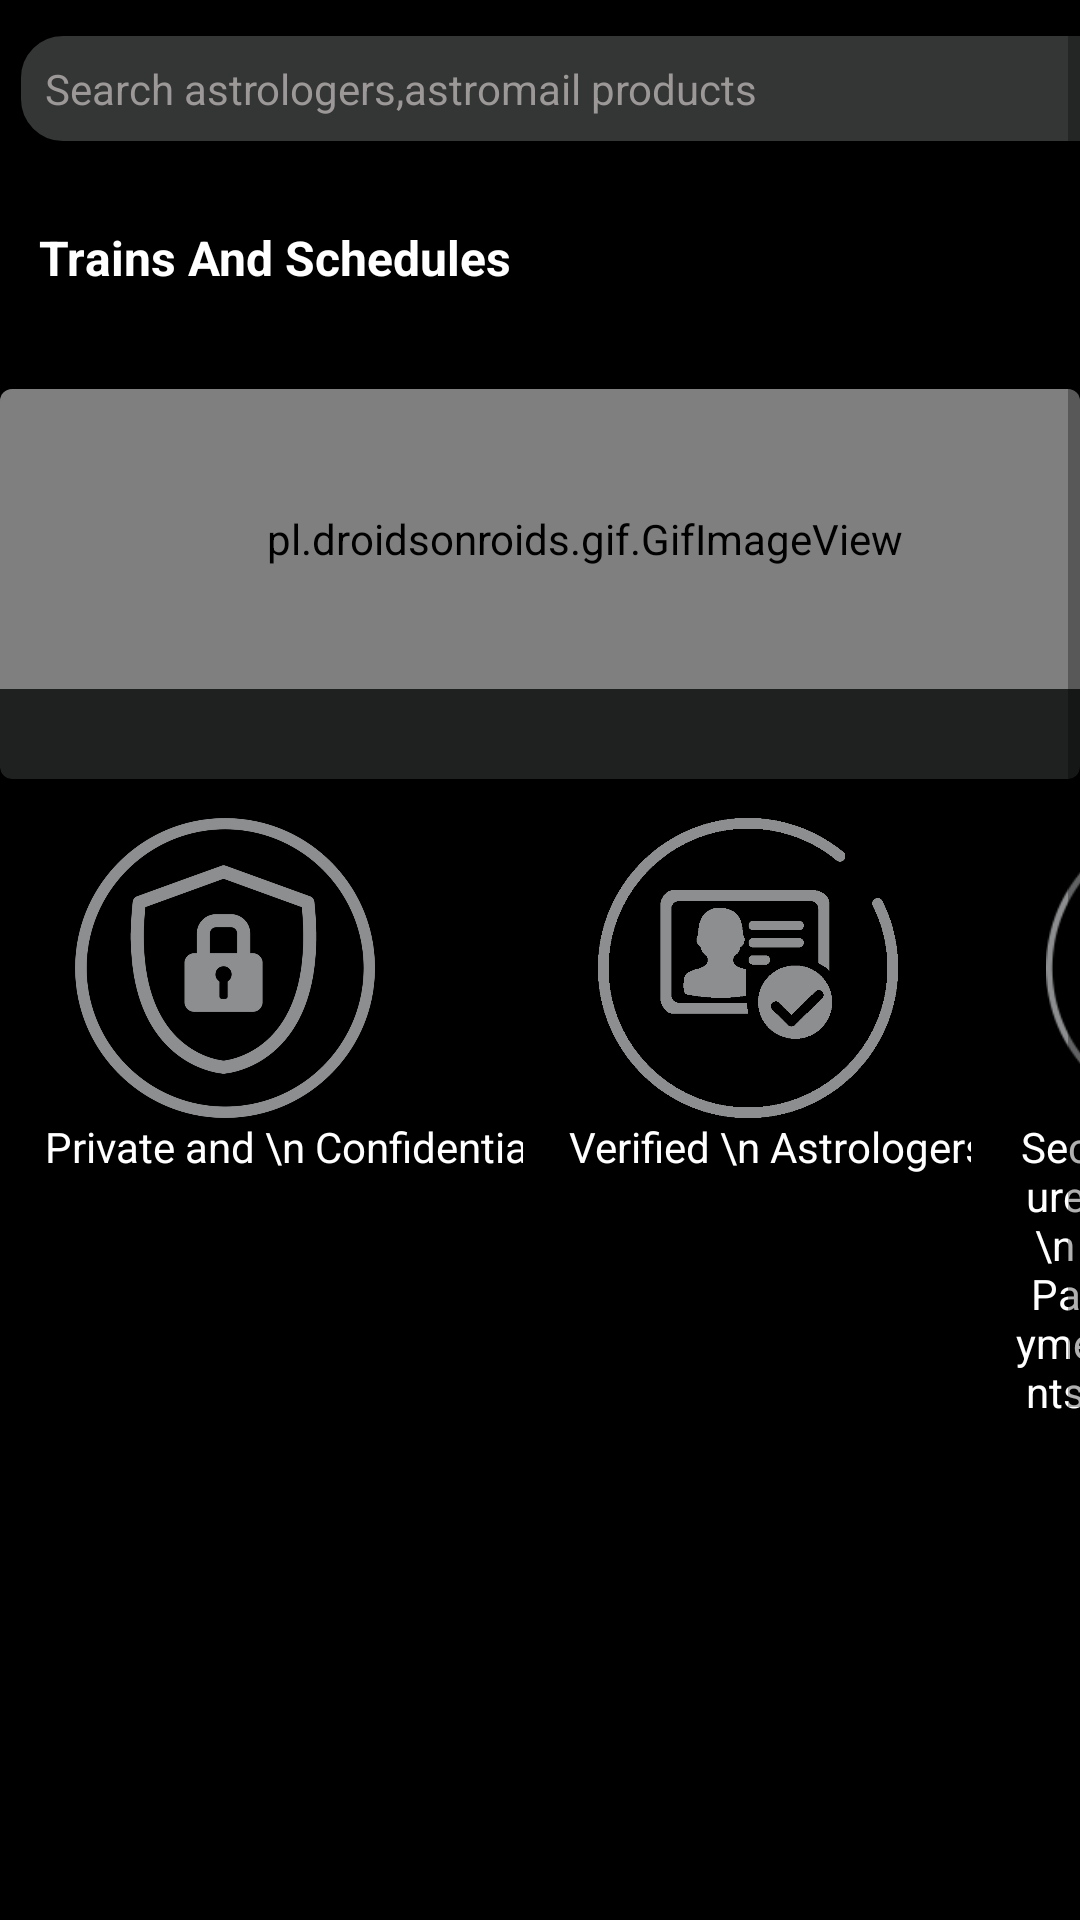

Reconstruct the res/layout file that produces this screen, plus the resources it refers to.
<!-- AndroidManifest.xml: application theme Theme.Railway -->
<!-- res/layout/fragment_home.xml -->
<?xml version="1.0" encoding="utf-8"?>
<RelativeLayout xmlns:android="http://schemas.android.com/apk/res/android"
    xmlns:app="http://schemas.android.com/apk/res-auto"
    xmlns:tools="http://schemas.android.com/tools"
    android:layout_width="match_parent"
    android:layout_height="match_parent"
    android:layout_gravity="center"
    android:background="@color/black"
  >


    <ScrollView
        android:layout_width="wrap_content"
        android:layout_height="wrap_content"
        >

        <FrameLayout
            android:layout_width="match_parent"
            android:layout_height="match_parent"
            >




            <androidx.constraintlayout.widget.ConstraintLayout
                android:layout_width="match_parent"
                android:layout_height="match_parent"
                >


                <LinearLayout
                    android:id="@+id/lisearch"
                    android:layout_width="match_parent"
                    android:layout_height="wrap_content"
                    android:background="#000000"


                    app:layout_constraintEnd_toEndOf="parent"
                    app:layout_constraintStart_toStartOf="parent"
                    app:layout_constraintTop_toTopOf="parent">

                    <EditText
                        android:id="@+id/searchtrain"
                        android:layout_width="380dp"
                        android:layout_height="wrap_content"
                        android:layout_marginLeft="5dp"

                        android:layout_marginTop="10dp"
                        android:background="@drawable/bg_search"
                        android:drawableStart="@drawable/ic_baseline_search_24"
                        android:hint="Search astrologers,astromail products"
                        android:padding="10dp"
                        android:textColorHint="#9C9898"
                        android:textSize="14sp"
                        android:theme="@style/myedittext" />


                </LinearLayout>

                <LinearLayout
                    android:id="@+id/linearLayout2"
                    android:layout_width="match_parent"
                    android:layout_height="wrap_content"
                    android:layout_marginTop="13dp"
                    android:orientation="vertical"

                    android:background="#000000"
                    app:layout_constraintTop_toBottomOf="@id/lisearch"
                    app:layout_constraintStart_toStartOf="parent">
                    <TextView
                        android:layout_width="wrap_content"
                        android:layout_height="wrap_content"
                        android:text="Trains And Schedules"
                        android:textColor="@color/white"
                        android:textStyle="bold"
                        android:textSize="16dp"
                        android:padding="13dp"
                        />

                    <com.google.android.material.card.MaterialCardView
                        android:layout_width="wrap_content"
                        android:layout_height="wrap_content"
                        android:backgroundTint="#1F2020"
                        android:background="@drawable/bg_search"
                        >



                        <androidx.recyclerview.widget.RecyclerView
                            android:layout_width="wrap_content"
                            android:background="#000000"
                            android:layout_marginTop="10dp"
                            android:id="@+id/recyrail"
                            android:layout_height="wrap_content" />
                    </com.google.android.material.card.MaterialCardView>

                    <com.google.android.material.card.MaterialCardView
                        android:layout_width="wrap_content"
                        android:layout_height="130dp"
                        android:layout_marginTop="10dp"
                        android:backgroundTint="#1F2020"
                        android:background="@drawable/bg_search"
                        >

                   
                        <pl.droidsonroids.gif.GifImageView
                            android:layout_width="390dp"
                            android:layout_height="100dp"
                            android:scaleType="centerCrop"


                            android:src="@drawable/train" />
                    </com.google.android.material.card.MaterialCardView>

                    <LinearLayout
                        android:layout_width="wrap_content"
                        android:layout_height="wrap_content"
                        android:orientation="horizontal"
                        >
                        <LinearLayout
                            android:layout_width="wrap_content"
                            android:layout_height="wrap_content"
                            android:orientation="vertical"
                            >





                            <com.google.android.material.imageview.ShapeableImageView
                                android:layout_width="100dp"
                                android:layout_height="100dp"
                                app:shapeAppearanceOverlay="@style/imgrad3"



                                android:tint="#8C8E8F"
                                android:layout_marginTop="13dp"
                                android:layout_marginLeft="25dp"
                                android:src="@drawable/lockme"
                                />
                            <TextView
                                android:layout_width="wrap_content"
                                android:layout_height="wrap_content"
                                android:layout_marginLeft="10dp"
                                android:layout_gravity="center"
                                android:textAlignment="center"
                                android:textColor="@color/white"
                                android:text="Private and \n Confidential"
                                />
                        </LinearLayout>
                        <LinearLayout
                            android:layout_width="wrap_content"
                            android:layout_height="wrap_content"
                            android:orientation="vertical"
                            >

                            <com.google.android.material.imageview.ShapeableImageView
                                android:layout_width="100dp"
                                android:layout_height="100dp"
                                app:shapeAppearanceOverlay="@style/imgrad3"
                                android:layout_marginTop="13dp"


                                android:tint="#8C8E8F"


                                android:layout_marginLeft="25dp"
                                android:src="@drawable/perspnveri"
                                />
                            <TextView
                                android:layout_width="wrap_content"
                                android:layout_height="wrap_content"
                                android:layout_marginLeft="10dp"
                                android:layout_gravity="center"
                                android:textColor="@color/white"
                                android:textAlignment="center"
                                android:text="Verified \n Astrologers"
                                />
                        </LinearLayout>
                        <LinearLayout
                            android:layout_width="wrap_content"
                            android:layout_height="wrap_content"
                            android:orientation="vertical"
                            >

                            <com.google.android.material.imageview.ShapeableImageView
                                android:layout_width="100dp"
                                android:layout_height="100dp"
                                app:shapeAppearanceOverlay="@style/imgrad3"
                                android:layout_marginTop="13dp"

                                android:tint="#8C8E8F"


                                android:layout_marginLeft="25dp"
                                android:src="@drawable/ggi"
                                />
                            <TextView
                                android:layout_width="wrap_content"
                                android:layout_height="wrap_content"
                                android:layout_marginLeft="10dp"
                                android:layout_gravity="center"
                                android:textAlignment="center"
                                android:textColor="@color/white"
                                android:text="Secure \n Payments"
                                />

                        </LinearLayout>
                    </LinearLayout>


                    <LinearLayout
                        android:layout_width="match_parent"
                        android:layout_height="400dp"
                        />


                </LinearLayout>
            </androidx.constraintlayout.widget.ConstraintLayout>

        </FrameLayout>
    </ScrollView>
    <LinearLayout
        android:layout_width="wrap_content"
        android:layout_height="wrap_content"
        >


    </LinearLayout>
</RelativeLayout>
<!-- resources referenced by this layout -->
<resources>
  <color name="black">#FF000000</color>
  <color name="white">#FFFFFFFF</color>
  <!-- drawable bg_search (drawable-v24) -->
  <?xml version="1.0" encoding="utf-8"?>
  <shape xmlns:android="http://schemas.android.com/apk/res/android"
      android:shape="rectangle">
  
      <corners android:radius="15dp"/>
      <solid android:color="#343636"/>
      <stroke android:color="#000000"
          android:width="2dp"
          />
  
  </shape>
  <!-- drawable ggi: png bitmap (drawable, 6866 bytes) -->
  <!-- drawable lockme: png bitmap (drawable, 56798 bytes) -->
  <!-- drawable perspnveri: png bitmap (drawable, 37989 bytes) -->
  <!-- drawable trainlogo: jpeg bitmap (drawable-v24, 29247 bytes) -->
  <style name="imgrad3" parent="">
          <item name="cornerSize">20%</item>
      </style>
  <style name="myedittext">
          <item name="android:colorControlNormal">#FFFFFF</item>
          <item name="android:colorControlActivated">#00FFC4</item>
          <item name="android:colorControlHighlight">#ffffff</item>
          <item name="android:colorAccent">#ffffff</item>
          <item name="android:textColorHint">#ffffff</item>
      </style>
  <style name="Theme.Railway" parent="Theme.MaterialComponents.DayNight.DarkActionBar">
          
          <item name="colorPrimary">@color/purple_500</item>
          <item name="colorPrimaryVariant">@color/purple_700</item>
          <item name="colorOnPrimary">@color/white</item>
          
          <item name="colorSecondary">@color/teal_200</item>
          <item name="colorSecondaryVariant">@color/teal_700</item>
          <item name="colorOnSecondary">@color/black</item>
          
          <item name="android:statusBarColor">?attr/colorPrimaryVariant</item>
          
      </style>
  <color name="purple_500">#FFFFFF</color>
  <color name="purple_700">#FF3700B3</color>
  <color name="teal_200">#FF03DAC5</color>
  <color name="teal_700">#FF018786</color>
</resources>
